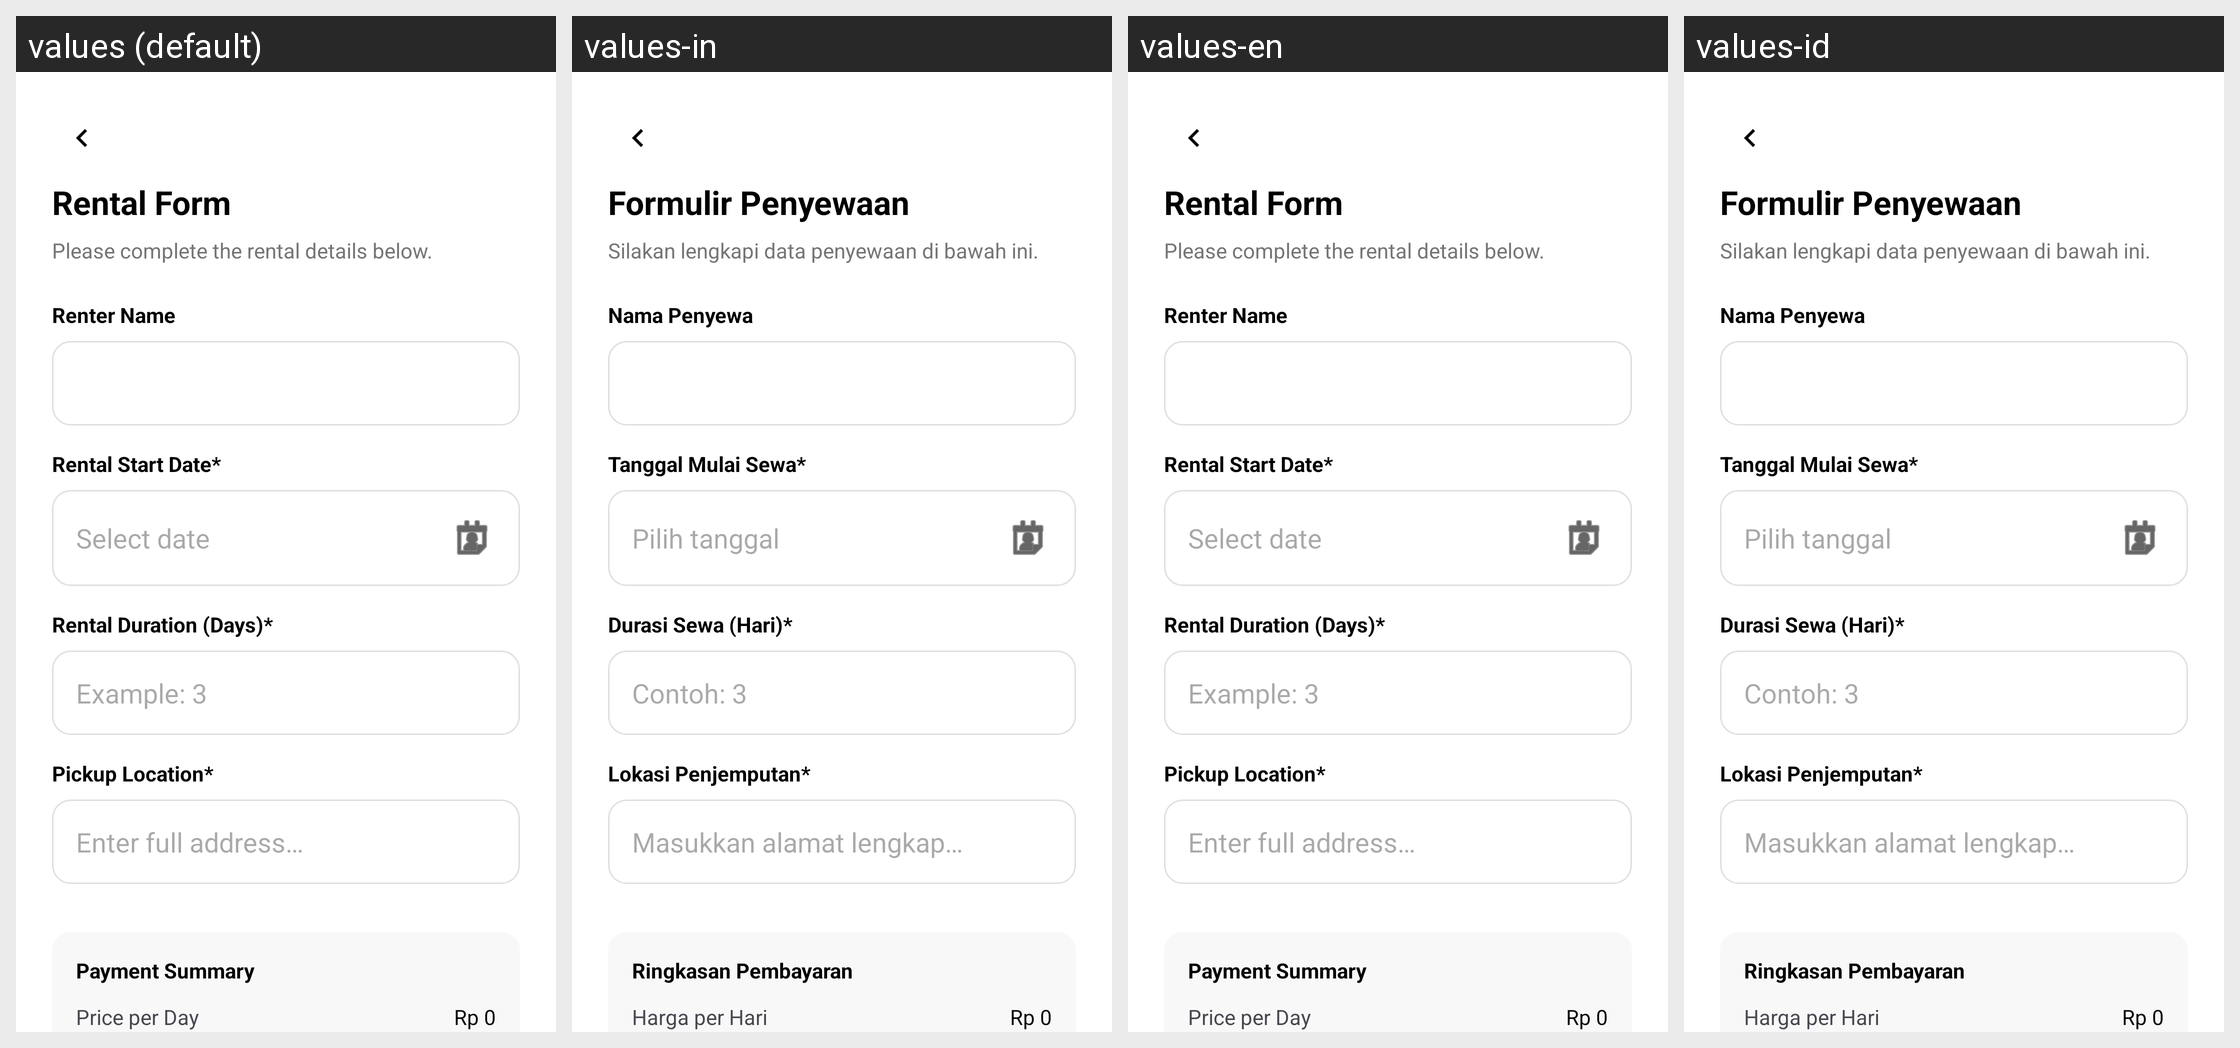

For this localized Android screen grid, give each drawn string resource with its value in every locale shown.
Android screen res/layout/fragment_rental_form.xml rendered under 4 locales, left to right: values (default), values-in, values-en, values-id. Device: Nexus 5 (rendered at 1080×1920; each locale shown at half size, 540×960, under a caption strip naming it); theme Theme.MyApplication.
Strings drawn on this screen, with the default value and each locale's value (text and hints the layout hard-codes, and strings that could not be matched under every locale, appear in the picture but are not listed):

rental_form_title
  values: Rental Form
  values-in: Formulir Penyewaan
  values-en: Rental Form
  values-id: Formulir Penyewaan

rental_form_subtitle
  values: Please complete the rental details below.
  values-in: Silakan lengkapi data penyewaan di bawah ini.
  values-en: Please complete the rental details below.
  values-id: Silakan lengkapi data penyewaan di bawah ini.

label_renter_name
  values: Renter Name
  values-in: Nama Penyewa
  values-en: Renter Name
  values-id: Nama Penyewa

label_start_date
  values: Rental Start Date*
  values-in: Tanggal Mulai Sewa*
  values-en: Rental Start Date*
  values-id: Tanggal Mulai Sewa*

hint_select_date
  values: Select date
  values-in: Pilih tanggal
  values-en: Select date
  values-id: Pilih tanggal

label_duration
  values: Rental Duration (Days)*
  values-in: Durasi Sewa (Hari)*
  values-en: Rental Duration (Days)*
  values-id: Durasi Sewa (Hari)*

hint_duration_example
  values: Example: 3
  values-in: Contoh: 3
  values-en: Example: 3
  values-id: Contoh: 3

label_pickup_location
  values: Pickup Location*
  values-in: Lokasi Penjemputan*
  values-en: Pickup Location*
  values-id: Lokasi Penjemputan*

hint_pickup_address
  values: Enter full address…
  values-in: Masukkan alamat lengkap…
  values-en: Enter full address…
  values-id: Masukkan alamat lengkap…

payment_summary
  values: Payment Summary
  values-in: Ringkasan Pembayaran
  values-en: Payment Summary
  values-id: Ringkasan Pembayaran

price_per_day
  values: Price per Day
  values-in: Harga per Hari
  values-en: Price per Day
  values-id: Harga per Hari
